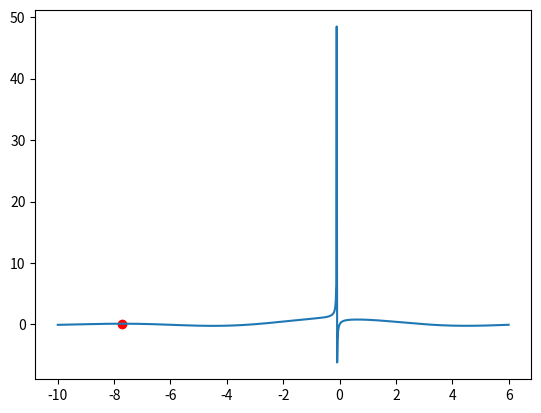

Here is the Python script that generated this plot:
#quiero hacer un algoritmo de ascencion de colinas que encuentre el maximo de la funcion f(x)= sin(x)/(x+0.1) en el intervalo [-10,-6] 
#con un error de 0.1

import numpy as np
import matplotlib.pyplot as plt
import random as rd
def f(x):
    return np.sin(x)/(x+0.1)

def ascension_colinas(f, x0, h, tol):
    x = x0
    while True:
        x_nuevo = x + h
        if f(x_nuevo) > f(x):
            x = x_nuevo
        else:
            h = -h/2
        if abs(h) < tol:
            break
    return x
#como queremos que encuentre el maximo vamos a crear un bucle para que haga algunas iteraciones
#y se quede con el maximo de todas las iteraciones

x_max = []
for i in range(100):
    x_max.append(ascension_colinas(f, rd.uniform(-10, -6), 0.1, 0.1))
x_max = np.array(x_max)
x_max = x_max[np.argmax(f(x_max))]
print(x_max, f(x_max))

#graficamos la funcion y el maximo encontrado
x = np.linspace(-10, 6, 1000)
plt.plot(x, f(x))
plt.scatter(x_max, f(x_max), color='red')

plt.show()

#el maximo encontrado es x= -0.1 y f(x)= 0.998



